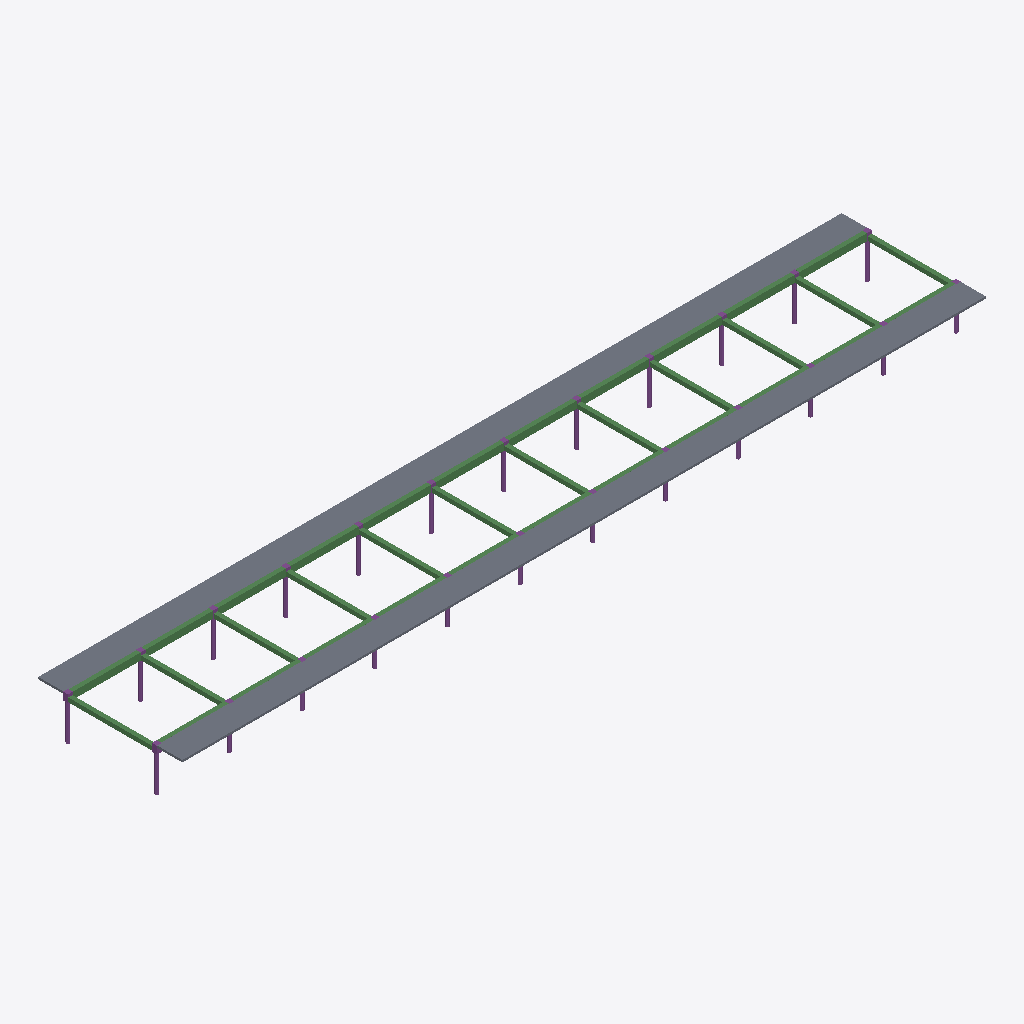
Isometric view of an IFC building model (IFC-SPF (STEP), schema IFC2X3, length unit centimetre), seen from the south-west, elements coloured by IFC class: 34 beams (green), 24 piles (purple), 13 footings (purple), 2 slabs (grey).
Extent 57.5 m × 10.3 m × 3.1 m (x, y, z). Storeys (1): Fundacao at 0.00 m. Elements (84): 34 IfcBeam, 24 IfcFooting, 24 IfcPile, 2 IfcSlab.

HEADER;
FILE_DESCRIPTION(('IFC2X_PLATFORM'),'2;1');
FILE_NAME('PROJETO ESTRUTURAL - CONSTRUÇÃO DE BAIAS','2026-06-18T14:41:33',(''),(''),'TQS 26.6.148','20260618_2606148','');
FILE_SCHEMA(('IFC2X3'));
ENDSEC;
DATA;
#55=IFCPROJECT('0jp9ZtLeMl2k$3LwFnPJkT',#5,'PROJETO ESTRUTURAL - CONSTRUÇÃO DE BAIAS / GRUPO MONICA',$,$,$,$,(#53,#54),#43);
#12=IFCSITE('3RrQ7t4dEmF0s3NyeEQ_ii',#5,$,$,$,#11,$,$,.ELEMENT.,$,$,0.0,$,$);
#16=IFCBUILDING('2j0qK4mib7Wdex8wOOocH8',#5,'1092-26 - BAIAS - R00',$,$,#15,$,$,.ELEMENT.,$,$,#6);
#64=IFCBUILDINGSTOREY('1nbV6Oj5RoaQfaqrUWEpnX',#5,'Fundacao',$,$,#63,$,$,.ELEMENT.,0.0);
#1688=IFCSLAB('3srs40xi4pPgTz1SbqzGzQ',#5,'L2','Lajes','Lajes',#1687,#1680,$,.FLOOR.);
#1604=IFCSLAB('0d2lW0SFXRlTdouUdUv$Fb',#5,'L1','Lajes','Lajes',#1603,#1596,$,.FLOOR.);
#1208=IFCBEAM('3TSuW0GAIkY3ETU_PpSj75',#5,'V101','Vigas','Vigas',#1207,#1201,$);
#1337=IFCBEAM('1XiLO0WLlPEDbRwFJsNZ0X',#5,'V101','Vigas','Vigas',#1336,#1330,$);
#1466=IFCBEAM('22bpa06oYSXYxOCiC_ETpv',#5,'V101','Vigas','Vigas',#1465,#1459,$);
#1079=IFCBEAM('3I0O40IAqLr$YXrpNgGHWl',#5,'V101','Vigas','Vigas',#1078,#1072,$);
#1165=IFCBEAM('0AxMS0B3FxqvucYx1UVOmC',#5,'V101','Vigas','Vigas',#1164,#1158,$);
#1423=IFCBEAM('3KPh40vgZ28sj3ABPyJmjC',#5,'V101','Vigas','Vigas',#1422,#1416,$);
#1251=IFCBEAM('3wTc80_DjlTpisbjyDBvAY',#5,'V101','Vigas','Vigas',#1250,#1244,$);
#1294=IFCBEAM('3dlGW0y5qwuhacXP3Oxr8G',#5,'V101','Vigas','Vigas',#1293,#1287,$);
#1509=IFCBEAM('0WnuG0WLYs5z329wULyPeJ',#5,'V101','Vigas','Vigas',#1508,#1502,$);
#1380=IFCBEAM('2wvWm083qxZpqiMQ2QMbqh',#5,'V101','Vigas','Vigas',#1379,#1373,$);
#1122=IFCBEAM('2DNZW0DT0aJ1wc53PqfgYs',#5,'V101','Vigas','Vigas',#1121,#1115,$);
#90=IFCBEAM('2vLAe04_xQnpsjxhZkjPxs',#5,'V103','Vigas','Vigas',#89,#83,$);
#219=IFCBEAM('3ZlAq0flElJ1HQEDpcnRwT',#5,'V106','Vigas','Vigas',#218,#212,$);
#348=IFCBEAM('3yEb40gXaeNfYq9zb_wVxn',#5,'V109','Vigas','Vigas',#347,#341,$);
#477=IFCBEAM('2Rtcq0I0Td4rbgmDUMOcKy',#5,'V112','Vigas','Vigas',#476,#470,$);
#262=IFCBEAM('1jrMC0mebnmwkxrOMfEL5S',#5,'V107','Vigas','Vigas',#261,#255,$);
#133=IFCBEAM('3CS640eSh1CaH5FpVJ_3rd',#5,'V104','Vigas','Vigas',#132,#126,$);
#520=IFCBEAM('1ahly0cO17p2U39wupmwYt',#5,'V113','Vigas','Vigas',#519,#513,$);
#391=IFCBEAM('2ZsGe0TqQG8U2wp45D6oQb',#5,'V110','Vigas','Vigas',#390,#384,$);
#176=IFCBEAM('3pieq02nbitocqAwGFg5dY',#5,'V105','Vigas','Vigas',#175,#169,$);
#305=IFCBEAM('0twoi0ztZXLsghhSAzKsUZ',#5,'V108','Vigas','Vigas',#304,#298,$);
#434=IFCBEAM('26g$y0LaNUPZNWLPKFxd$h',#5,'V111','Vigas','Vigas',#433,#427,$);
#563=IFCBEAM('2Afum00GAxKwyEN6gq7YNR',#5,'V114','Vigas','Vigas',#562,#556,$);
#692=IFCBEAM('1Lmb40255uCHpKQaUoJyWd',#5,'V102','Vigas','Vigas',#691,#685,$);
#993=IFCBEAM('28squ0V4RS6VBqgckV5ptI',#5,'V102','Vigas','Vigas',#992,#986,$);
#649=IFCBEAM('3b0$00i6QLnThqlk$ECfvr',#5,'V102','Vigas','Vigas',#648,#642,$);
#821=IFCBEAM('1WJMq04cRzotjCiW_3ixjO',#5,'V102','Vigas','Vigas',#820,#814,$);
#778=IFCBEAM('1apDC0doOrEBe3QeiHFVFR',#5,'V102','Vigas','Vigas',#777,#771,$);
#864=IFCBEAM('26fU40bPSiRkGv0741TKjE',#5,'V102','Vigas','Vigas',#863,#857,$);
#907=IFCBEAM('3L2kC08P36dpdjf0Ri_ZVU',#5,'V102','Vigas','Vigas',#906,#900,$);
#606=IFCBEAM('0HRh40ZsCIKBfeWgJ5yyTx',#5,'V102','Vigas','Vigas',#605,#599,$);
#735=IFCBEAM('1YB1q0Umat0QCjJaZYjBEs',#5,'V102','Vigas','Vigas',#734,#728,$);
#950=IFCBEAM('08qaW0W2diGUmNiYWBC5uE',#5,'V102','Vigas','Vigas',#949,#943,$);
#1036=IFCBEAM('3q7fS0oTlCLHCI9wMdr1rC',#5,'V102','Vigas','Vigas',#1035,#1029,$);
#1782=IFCPILE('0qw8q0REhiYZO_xNEih4GT',#5,'B1','Estacas','Estacas',#1781,#1774,$,.NOTDEFINED.,.NOTDEFINED.);
#2670=IFCPILE('2W1TK0kmvQK_p0eXHlcD3C',#5,'B13','Estacas','Estacas',#2669,#2662,$,.NOTDEFINED.,.NOTDEFINED.);
#1856=IFCPILE('1pOr40H09_M4wannZPmCSz',#5,'B2','Estacas','Estacas',#1855,#1848,$,.NOTDEFINED.,.NOTDEFINED.);
#1930=IFCPILE('2rMEa01itQK1Zzocs0LI$U',#5,'B3','Estacas','Estacas',#1929,#1922,$,.NOTDEFINED.,.NOTDEFINED.);
#2004=IFCPILE('1nGbG0qzM2GM9PdaMg5rxL',#5,'B4','Estacas','Estacas',#2003,#1996,$,.NOTDEFINED.,.NOTDEFINED.);
#2152=IFCPILE('1RnsK0BM3HwjLO3GWT4d8Y',#5,'B6','Estacas','Estacas',#2151,#2144,$,.NOTDEFINED.,.NOTDEFINED.);
#2226=IFCPILE('0iCgO0IQRnNxJi_pmCsiyY',#5,'B7','Estacas','Estacas',#2225,#2218,$,.NOTDEFINED.,.NOTDEFINED.);
#2078=IFCPILE('2dpQG02uRxzw1K6TnGaamj',#5,'B5','Estacas','Estacas',#2077,#2070,$,.NOTDEFINED.,.NOTDEFINED.);
#2374=IFCPILE('1HK6m0VYBK6GzrNiC7Eo6r',#5,'B9','Estacas','Estacas',#2373,#2366,$,.NOTDEFINED.,.NOTDEFINED.);
#2522=IFCPILE('1d$wG0lsT6ymwp3dDfJ3_t',#5,'B11','Estacas','Estacas',#2521,#2514,$,.NOTDEFINED.,.NOTDEFINED.);
#2300=IFCPILE('3SBfe0UEBn005Z0LJfff2u',#5,'B8','Estacas','Estacas',#2299,#2292,$,.NOTDEFINED.,.NOTDEFINED.);
#2448=IFCPILE('0uZZe0uRUE0WoP5bTLtkQ6',#5,'B10','Estacas','Estacas',#2447,#2440,$,.NOTDEFINED.,.NOTDEFINED.);
#2596=IFCPILE('1g8fK0zpigtky9JJtAk$dU',#5,'B12','Estacas','Estacas',#2595,#2588,$,.NOTDEFINED.,.NOTDEFINED.);
#2620=IFCFOOTING('2qaxu0Y3rBAD7wPMAzunGy',#5,'B13','Fundações','Fundações',#2619,#2613,$,.NOTDEFINED.);
#1728=IFCFOOTING('2Ew_q0GMmYose6UC9D1vJu',#5,'B1','Fundações','Fundações',#1727,#1721,$,.NOTDEFINED.);
#2744=IFCPILE('2Gbe400XfVczhayk7ydwLm',#5,'B14','Estacas','Estacas',#2743,#2736,$,.NOTDEFINED.,.NOTDEFINED.);
#2818=IFCPILE('14iDa0ri4IjT1bmEBkHAg$',#5,'B15','Estacas','Estacas',#2817,#2810,$,.NOTDEFINED.,.NOTDEFINED.);
#2966=IFCPILE('3_7JK0$VjeEOlp2WE3pjyC',#5,'B17','Estacas','Estacas',#2965,#2958,$,.NOTDEFINED.,.NOTDEFINED.);
#3040=IFCPILE('25XdK0xiVDO0qL7ycO5QlX',#5,'B18','Estacas','Estacas',#3039,#3032,$,.NOTDEFINED.,.NOTDEFINED.);
#3188=IFCPILE('0EDYu0LqoSPBgcDchBuO_5',#5,'B20','Estacas','Estacas',#3187,#3180,$,.NOTDEFINED.,.NOTDEFINED.);
#3262=IFCPILE('17boi0FpiYFRLFht$c0EW$',#5,'B21','Estacas','Estacas',#3261,#3254,$,.NOTDEFINED.,.NOTDEFINED.);
#3410=IFCPILE('1EwtG0HMXqJ54nKEKpzUgv',#5,'B23','Estacas','Estacas',#3409,#3402,$,.NOTDEFINED.,.NOTDEFINED.);
#3484=IFCPILE('14Y3i0YlznnDMzkw$3oyhs',#5,'B24','Estacas','Estacas',#3483,#3476,$,.NOTDEFINED.,.NOTDEFINED.);
#3336=IFCPILE('3FHoG0Hb6g13FD7PxXhAl$',#5,'B22','Estacas','Estacas',#3335,#3328,$,.NOTDEFINED.,.NOTDEFINED.);
#2892=IFCPILE('0uzZG0mkr4JPJA$66rW0xC',#5,'B16','Estacas','Estacas',#2891,#2884,$,.NOTDEFINED.,.NOTDEFINED.);
#3114=IFCPILE('288l00DKJCIuXN8b1aT8rv',#5,'B19','Estacas','Estacas',#3113,#3106,$,.NOTDEFINED.,.NOTDEFINED.);
#2546=IFCFOOTING('14qyy0eKMmSgwxX3CBmSM$',#5,'B12','Fundações','Fundações',#2545,#2539,$,.NOTDEFINED.);
#1880=IFCFOOTING('39f6C0NM3z7s8otx6MNH5A',#5,'B3','Fundações','Fundações',#1879,#1873,$,.NOTDEFINED.);
#2102=IFCFOOTING('1zeMy0mMQLfJlC0J30nhdz',#5,'B6','Fundações','Fundações',#2101,#2095,$,.NOTDEFINED.);
#2324=IFCFOOTING('1JNhi0Hi920VXdATJOIppj',#5,'B9','Fundações','Fundações',#2323,#2317,$,.NOTDEFINED.);
#2398=IFCFOOTING('0OL7y0$JV6jnTgx7Sg3q69',#5,'B10','Fundações','Fundações',#2397,#2391,$,.NOTDEFINED.);
#1954=IFCFOOTING('08FeK0qXW0n9ivWbwsWl3s',#5,'B4','Fundações','Fundações',#1953,#1947,$,.NOTDEFINED.);
#2176=IFCFOOTING('3Cbm00scWxTMAhR1eBjQnK',#5,'B7','Fundações','Fundações',#2175,#2169,$,.NOTDEFINED.);
#1806=IFCFOOTING('145g40brqJodAu2IXfvA1u',#5,'B2','Fundações','Fundações',#1805,#1799,$,.NOTDEFINED.);
#2250=IFCFOOTING('3GsVC0_qN7a71uwNwWz_wK',#5,'B8','Fundações','Fundações',#2249,#2243,$,.NOTDEFINED.);
#2028=IFCFOOTING('1wcRi0_e9SvmI_bFHLDaJN',#5,'B5','Fundações','Fundações',#2027,#2021,$,.NOTDEFINED.);
#2472=IFCFOOTING('0Omz002fEpqiJR6wOiJCld',#5,'B11','Fundações','Fundações',#2471,#2465,$,.NOTDEFINED.);
ENDSEC;
